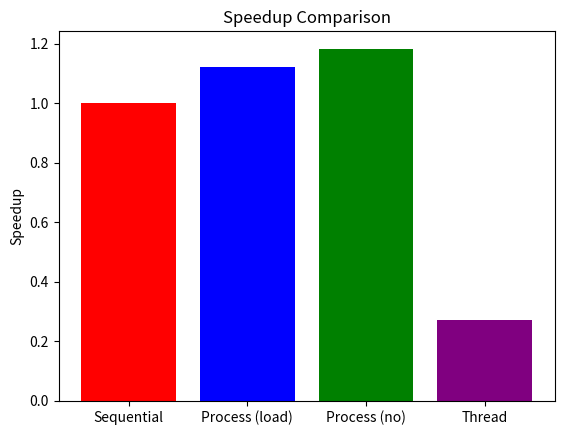

The matplotlib source for this figure:
import matplotlib.pyplot as plt

modes = ["Sequential", "Process (load)", "Process (no)", "Thread"]
times = [4.388, 3.917, 3.71, 16.243]
speedup = [4.388/x for x in times]

plt.bar(modes, speedup, color=["red", "blue", "green", "purple"])
plt.ylabel("Speedup")
plt.title("Speedup Comparison")
plt.show()
